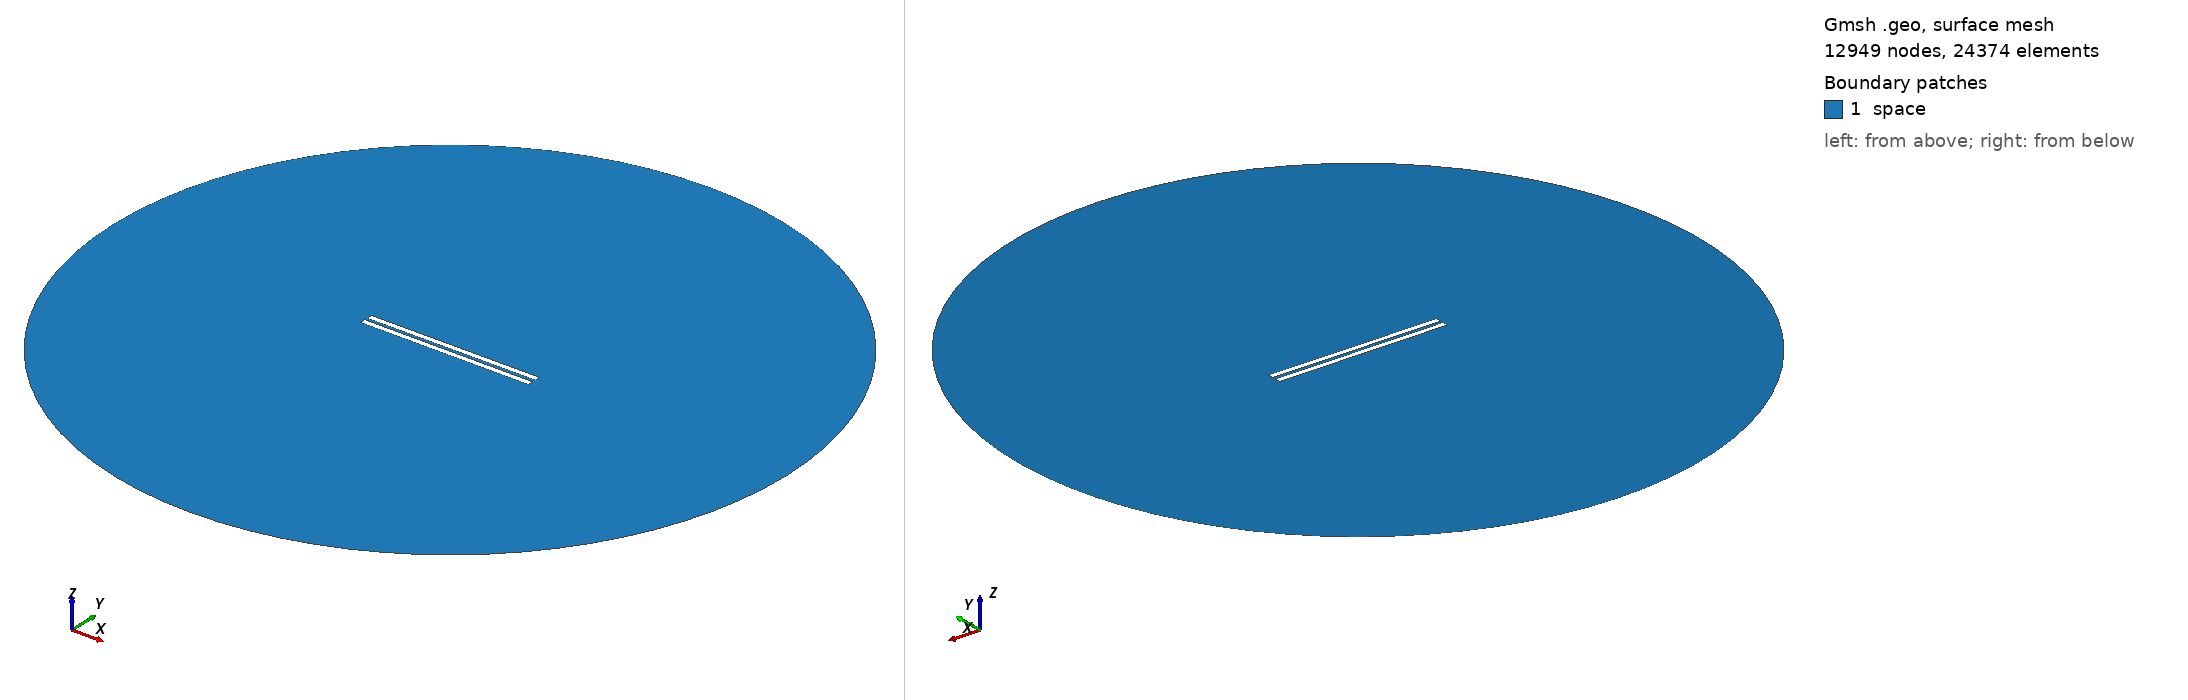

Gmsh geometry script, surface-meshed: 12949 nodes, 24374 surface elements. Boundary patches (legend numbers): 1 space. Left view from above one corner, right view from below the opposite corner. Legend entries are the model's physical surfaces. The drawing asked Gmsh for element sizes between 1% and 20% of the model's largest extent; the script's own settings can give other sizes.

=== 445.geo (drawn) ===
// Set the geometry kernel
SetFactory("OpenCASCADE");

//---------------------------------------
// Rectangles
//---------------------------------------

// Rectangle 1 (top)
Point(1) = {-49.67777777777778, 0.9722222222222222, 0, 1.0};
Point(2) = {49.67777777777778, 0.9722222222222222, 0, 1.0};
Point(3) = {49.67777777777778, 4.3277777777777775, 0, 1.0};
Point(4) = {-49.67777777777778, 4.3277777777777775, 0, 1.0};

Line(1) = {1, 2};
Line(2) = {2, 3};
Line(3) = {3, 4};
Line(4) = {4, 1};

Line Loop(1) = {1, 2, 3, 4};
Plane Surface(1) = {1};

Rotate { {0, 0, 1}, {0,  0.9722222222222222,  0}, 0.002 } {
  Surface{1};
}

// Rectangle 2 (bottom)
Point(5) = {-49.67777777777778, -0.9722222222222222, 0, 1.0};
Point(6) = {49.67777777777778, -0.9722222222222222, 0, 1.0};
Point(7) = {49.67777777777778, -4.3277777777777775, 0, 1.0};
Point(8) = {-49.67777777777778, -4.3277777777777775, 0, 1.0};

Line(5) = {5, 6};
Line(6) = {6, 7};
Line(7) = {7, 8};
Line(8) = {8, 5};

Line Loop(2) = {5, 6, 7, 8};
Plane Surface(2) = {2}; 


//---------------------------------------
// Circle
//---------------------------------------

// Define points
Point(9) = {0, 0, 0};        // Center
Point(10) = {200, 0, 0};     // Start point
Point(11) = {0, 200, 0};     // 90 degrees
Point(12) = {-200, 0, 0};    // 180 degrees
Point(13) = {0, -200, 0};    // 270 degrees

// Define circle arcs (each needs start, center, end)
Circle(9) = {10, 9, 11};
Circle(10) = {11, 9, 12};
Circle(11) = {12, 9, 13};
Circle(12) = {13, 9, 10};

// Define curve loop and surface if needed
Curve Loop(3) = {9, 10, 11, 12};
Surface(3) = {3};

// Subtract Rectangles from Circle
BooleanDifference{ Surface{3}; Delete; }{ Surface{1}; Surface{2}; Delete; }

//---------------------------------------
// Transfinite Lines and Surface
//---------------------------------------
r = 7;
Transfinite Line {1, 3} = 50*r Using Progression 1;
Transfinite Line {2, 4} = 2*r Using Progression 1;
Transfinite Line {5, 7} = 50*r Using Progression 1;
Transfinite Line {6, 8} = 2*r Using Progression 1;
Transfinite Line {9, 10, 11, 12} = 20 Using Progression 1;

//---------------------------------------
// Define Physical Groups
//---------------------------------------                

//--- Physical Curves
// Physical groups for boundaries
Physical Line("force_segment", 10) = {1};
Physical Line("upper_plate", 11) = {2, 3, 4};
Physical Line("lower_plate", 12) = {5, 6, 7, 8};
Physical Line("boundary", 20) = {9, 10, 11, 12};

//--- Physical Surfaces
Physical Surface("space", 30) = {3};

//---------------------------------------
// 6. Generate the Mesh
//---------------------------------------
Mesh 2;  // 2D mesh generation
